Run: headless pygame with SDL's dummy video driver; simulated clock (each Clock.tick advances the game by its frame time, no real sleeping); random seed 0; keys injected as events and as key.get_pressed() state; no mouse input.
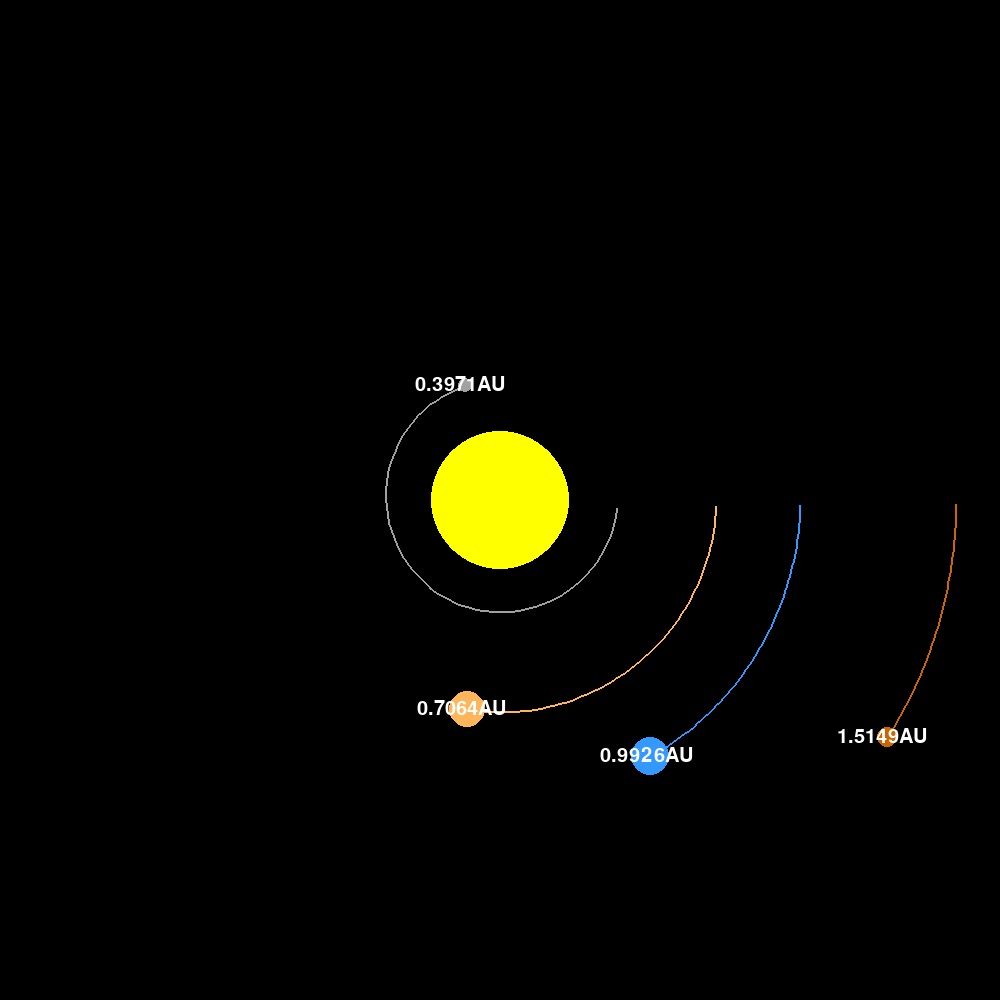
Frame 1 of 4 · flips 1–60 · no input
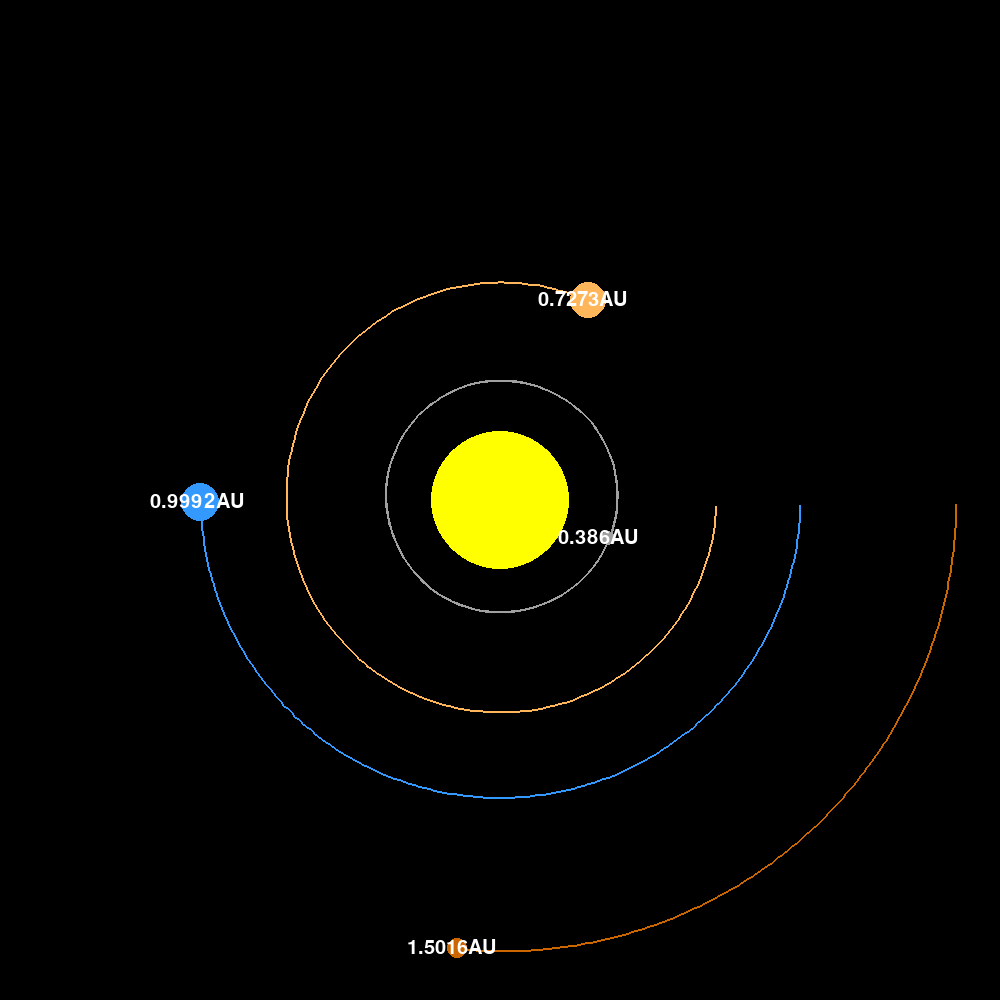
Frame 2 of 4 · flips 61–180 · tapped SPACE, RETURN · held RIGHT (→), D
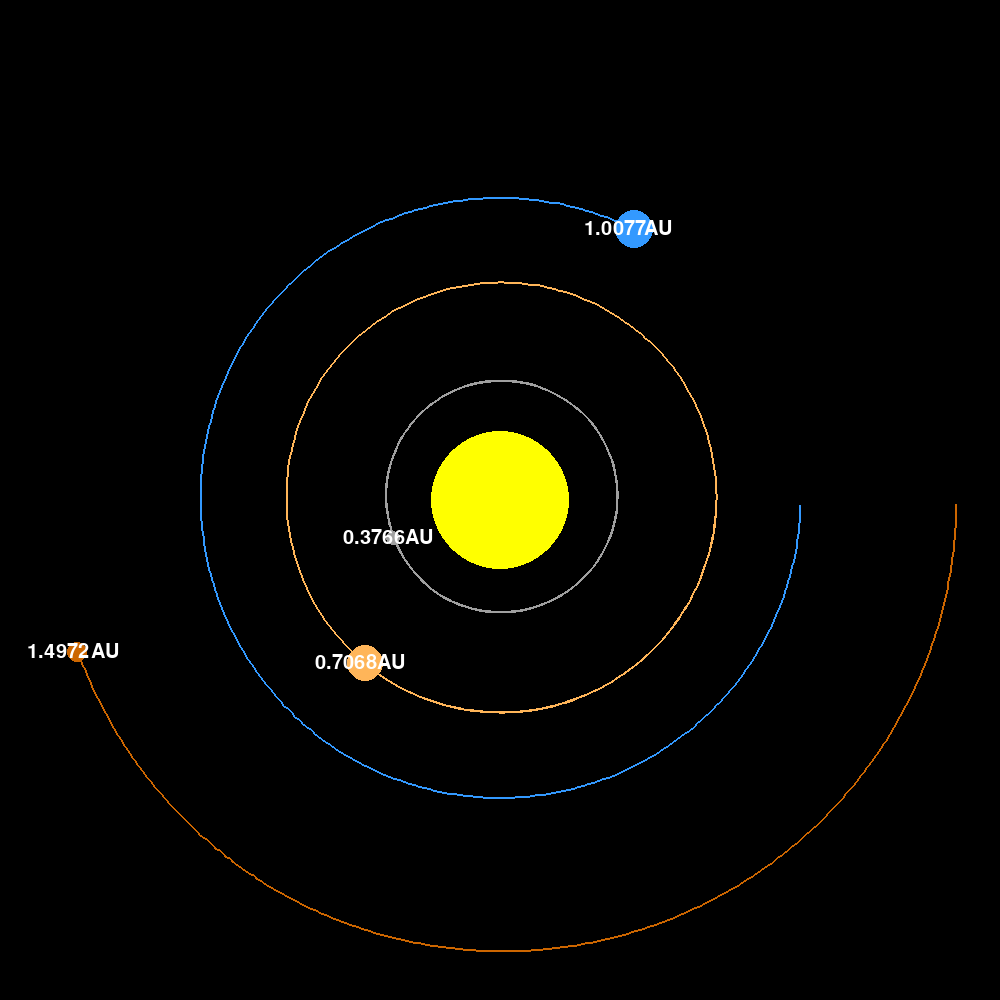
Frame 3 of 4 · flips 181–300 · held DOWN (↓), S
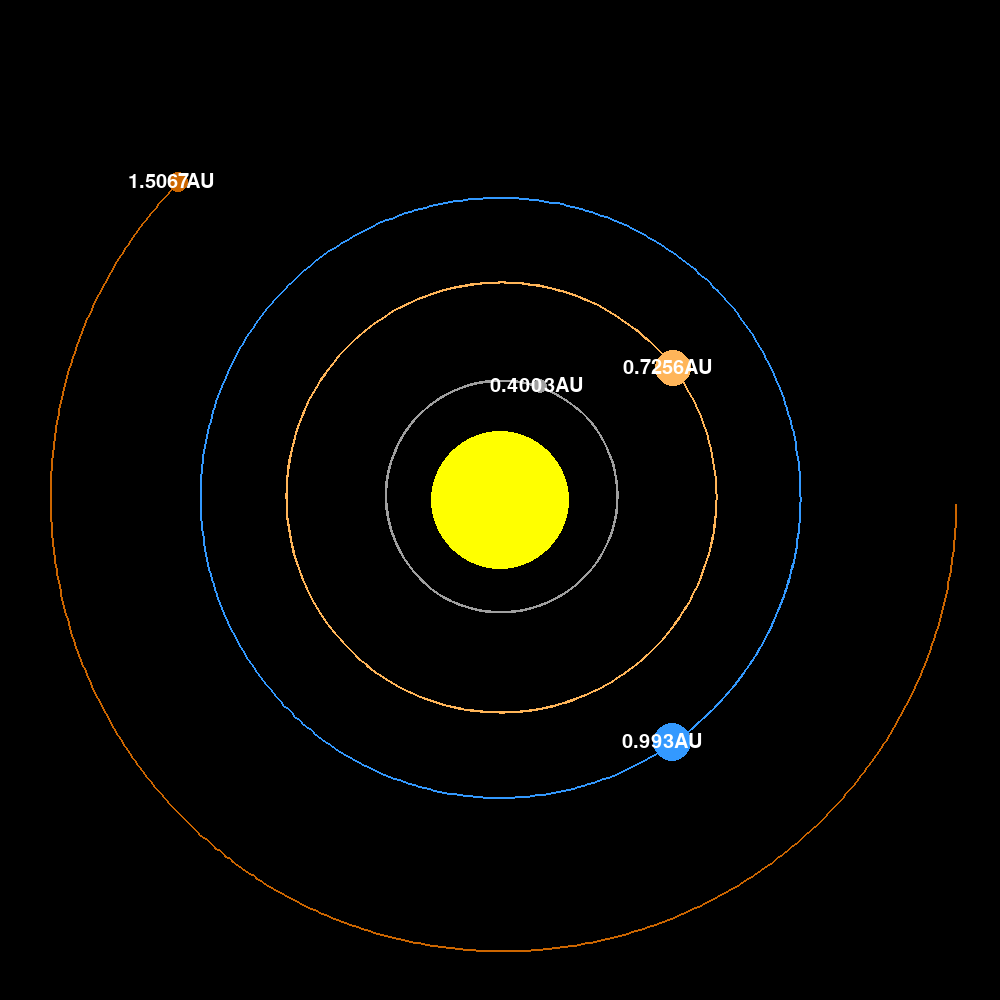
Frame 4 of 4 · flips 301–420 · held LEFT (←), A, UP (↑), W

The pygame program that drew these frames:

import pygame
import math
pygame.init()


# Pygame initialization
WIDTH, HEIGHT = 1000, 1000
WIN = pygame.display.set_mode((WIDTH, HEIGHT))
pygame.display.set_caption("Solar System")

# Colors:
WHITE = (255, 255, 255)
BLACK = (0, 0, 0)
YELLOW = (255, 255, 0)
BLUE = (51, 153, 255)
DARKY_ORANGE = (204, 102, 0)
GREY = (160, 160, 160)
BRONZE_ORANGE = (255, 181, 89)

FONT = pygame.font.SysFont("cantrellregular", 30)


class Planet:
    AU = 149.6e6 * 1000
    G = 6.67428e-11
    SCALE = 300 / AU
    TIMESTEP = 3600*24 # 1 day
    RADIUS_SCALE = 3
    
    def __init__(self, x, y, radius, color, mass): 
        self.x = x
        self.y = y
        self.radius = radius
        self.color = color
        self.mass = mass # In KG
        
        self.orbit = []
        self.sun = False
        self.distance_to_sun = 0
        
        
        self.x_vel = 0
        self.y_vel = 0
    
    def draw(self, win):
        x = self.x * self.SCALE + WIDTH / 2
        y = self.y * self.SCALE + HEIGHT / 2
        
        if len(self.orbit)>2:
            updated_points = []
            for point in self.orbit:
                x, y = point
                x = x * self.SCALE + WIDTH / 2 
                y = y * self.SCALE + HEIGHT / 2
                updated_points.append((x, y))
            
            pygame.draw.lines(win, self.color, False, updated_points, 2)
        
        
        
        pygame.draw.circle(win, self.color, (x, y), self.radius)
        
        if not self.sun:
            distance_text = FONT.render(f"{round(self.distance_to_sun/1000/149.6e6 ,4)}AU", 1, WHITE)
            win.blit(distance_text, (x- 50, y- 10))
        
    def attraction(self, other):
        other_x, other_y = other.x, other.y
        distance_x = other_x - self.x
        distance_y = other_y - self.y
        distance = math.sqrt(distance_x ** 2 + distance_y ** 2) # distance = sqrt(a**2 + b**2) 
        
        if other.sun:
            self.distance_to_sun = distance
        
        force = self.G * self.mass * other.mass / distance**2
        theta = math.atan2(distance_y, distance_x)
        
        force_x = math.cos(theta) * force
        force_y = math.sin(theta) * force
        return force_x, force_y

    def update_position(self, planets):
        total_fx = total_fy = 0
        for planet in planets:
            if self == planet:
                continue
            
            fx, fy = self.attraction(planet)
            total_fx += fx
            total_fy += fy
        
        
        self.x_vel += total_fx / self.mass * self.TIMESTEP
        self.y_vel += total_fy / self.mass * self.TIMESTEP
        self.x += self.x_vel * self.TIMESTEP
        self.y += self.y_vel * self.TIMESTEP
        self.orbit.append((self.x, self.y))


# Main function

def main():
    run = True
    clock = pygame.time.Clock()
    
    # (x, y, radius, color, mass)
    
    sun = Planet(0, 0, 69 , YELLOW, 1.98892 * 10**30) # 1/3 of radius
    sun.sun = True
    
    mercury = Planet(0.39 * Planet.AU, 0, 2.44 * Planet.RADIUS_SCALE, GREY, 3.30 * 10**23)
    mercury.y_vel = 47.4 * 1000
    
    venus = Planet(0.72 * Planet.AU, 0, 6.05 * Planet.RADIUS_SCALE, BRONZE_ORANGE, 4.8685 * 10**24)
    venus.y_vel = 35.02 * 1000
    
    earth = Planet(1 * Planet.AU, 0 , 6.37 * Planet.RADIUS_SCALE, BLUE, 5.9742 * 10**24)
    earth.y_vel = 29.783 * 1000
    
    mars = Planet(1.52 * Planet.AU, 0, 3.39 * Planet.RADIUS_SCALE, DARKY_ORANGE , 6.39 * 10**23)
    mars.y_vel = 24.077 * 1000
    
    
    
    
    planets = [sun, mercury, venus, earth, mars]
    
    while run:
        clock.tick(60)
        WIN.fill(BLACK)
        

        
        
        for event in pygame.event.get():
            if event.type == pygame.QUIT:
                run = False
        
        for planet in planets:
            planet.update_position(planets)
            planet.draw(WIN)
        
        pygame.display.update()       
    
    pygame.quit()


main()
                
